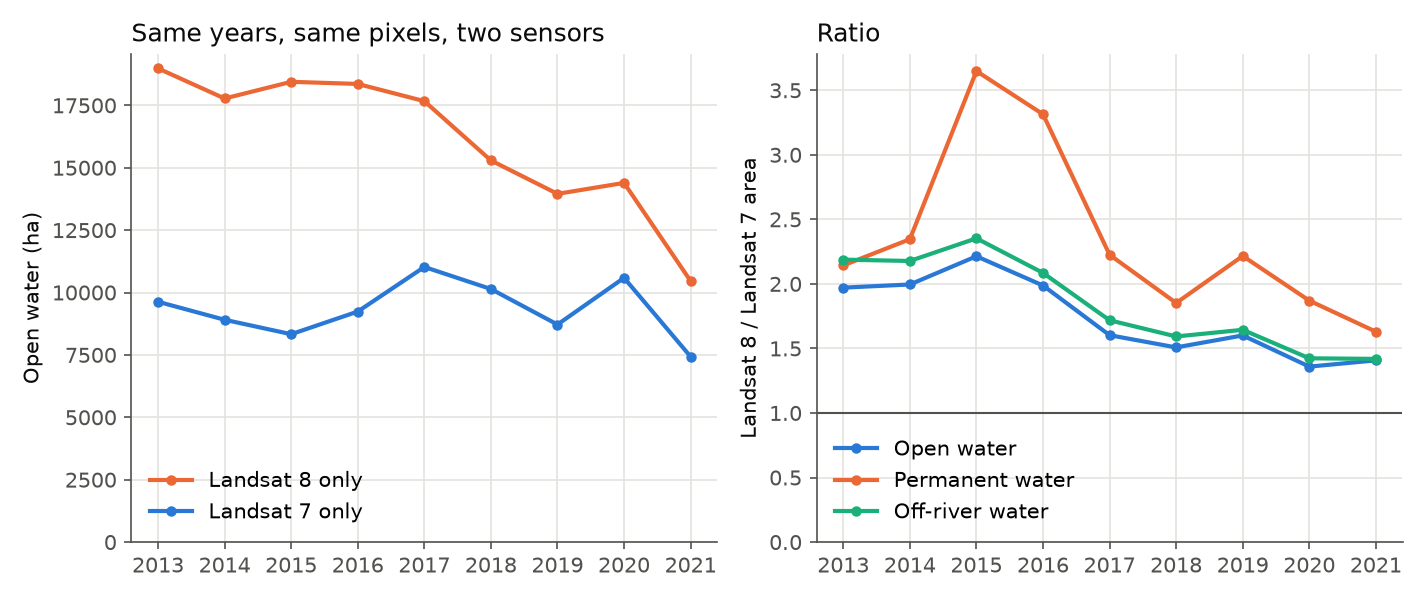

The table this chart was drawn from, first rows:
year, common_coverage_pct, water_ha_L7, water_ha_L8, permanent_ha_L7, permanent_ha_L8, offriver_ha_L7, offriver_ha_L8
2013, 99.4, 9629, 18980, 6002, 12864, 7455, 16311
2014, 93.1, 8908, 17775, 5502, 12908, 7071, 15398
2015, 100.0, 8330, 18443, 3895, 14211, 7060, 16612
2016, 99.7, 9237, 18358, 4772, 15815, 7895, 16462
2017, 99.9, 11024, 17668, 6232, 13870, 8956, 15387
2018, 92.2, 10141, 15293, 6198, 11479, 8020, 12774
2019, 97.8, 8717, 13954, 4708, 10434, 7291, 11989
2020, 99.0, 10588, 14392, 6339, 11857, 8304, 11822
2021, 95.8, 7430, 10459, 5057, 8242, 6108, 8668
